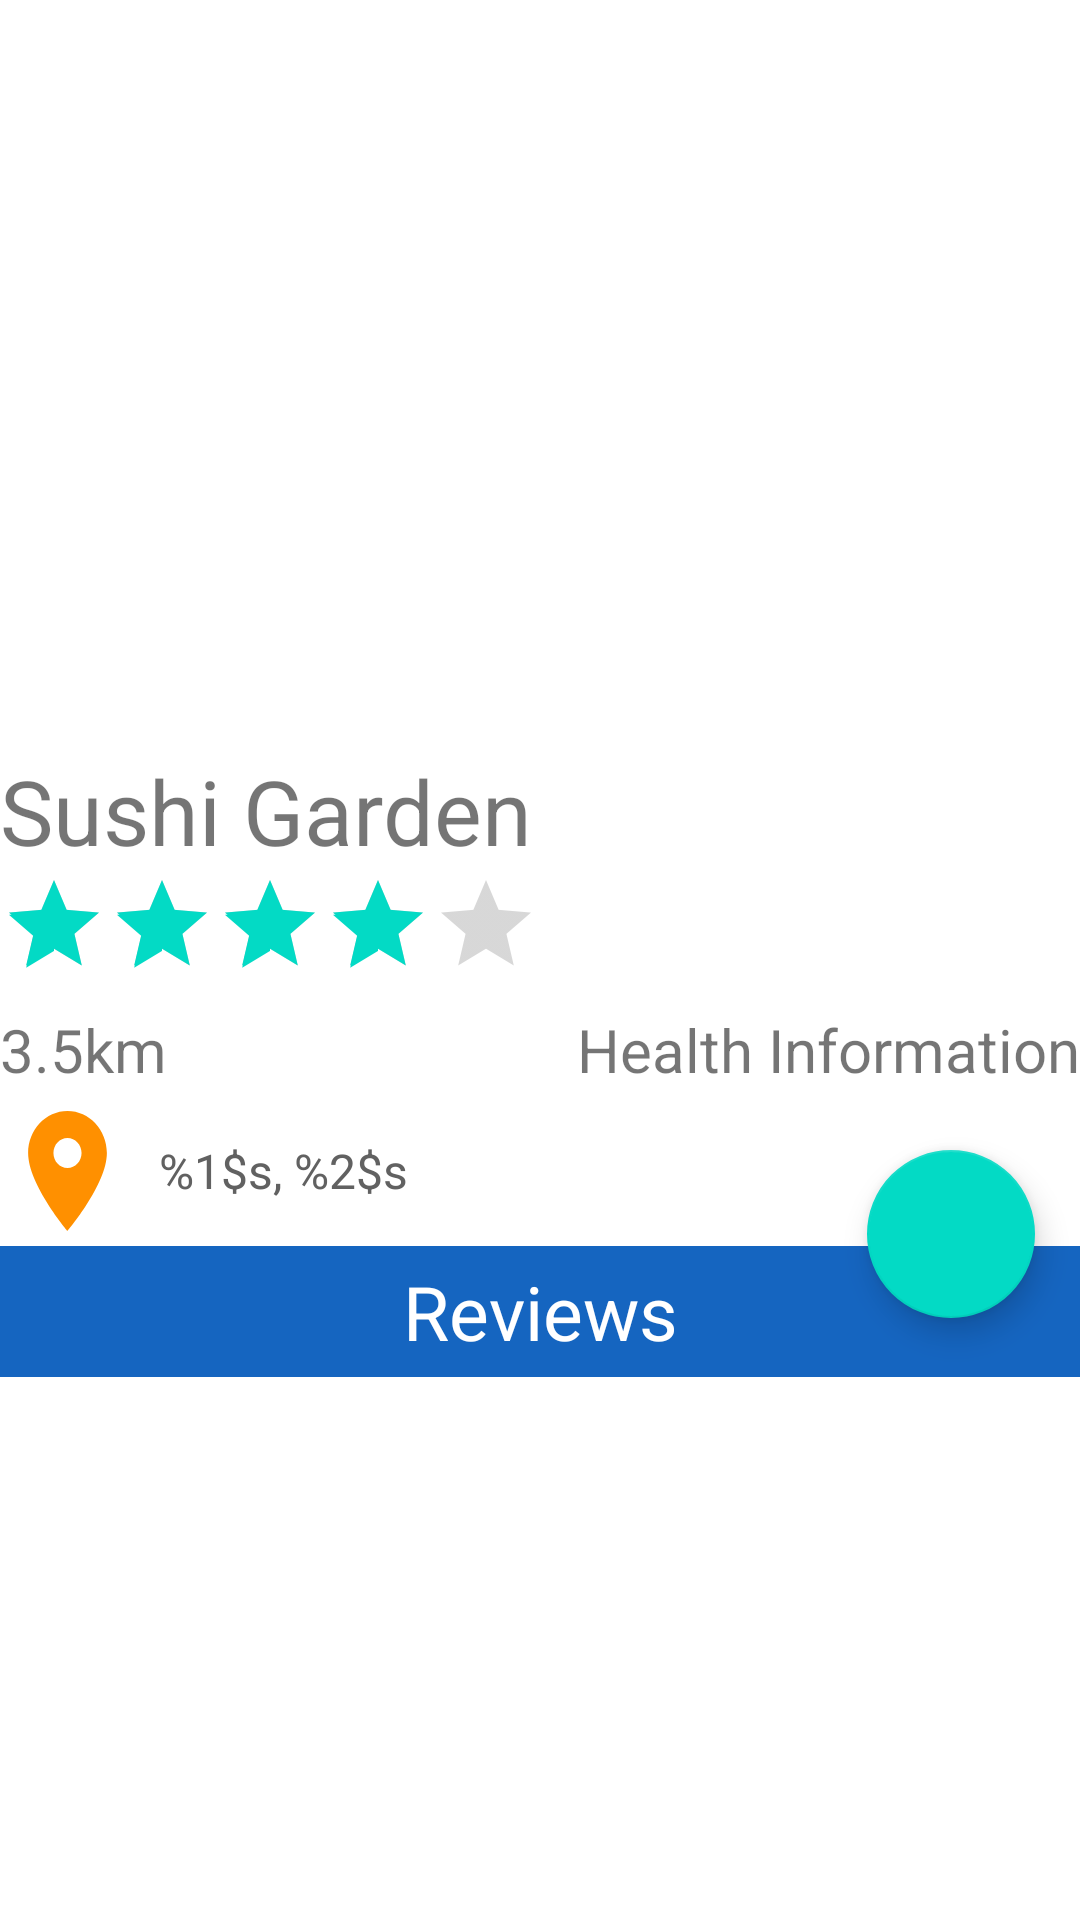

Reconstruct the res/layout file that produces this screen, plus the resources it refers to.
<!-- AndroidManifest.xml: application theme Theme.Restaurant_review -->
<!-- res/layout/activity_restaurant_review.xml -->
<?xml version="1.0" encoding="utf-8"?>
<ScrollView
    xmlns:android="http://schemas.android.com/apk/res/android"
    xmlns:app="http://schemas.android.com/apk/res-auto"
    xmlns:tools="http://schemas.android.com/tools"
    android:layout_width="match_parent"
    android:layout_height="match_parent"
    tools:context=".Activities.RestaurantReview"
    >

    <androidx.constraintlayout.widget.ConstraintLayout
        xmlns:tools="http://schemas.android.com/tools"
        android:layout_width="match_parent"
        android:layout_height="match_parent">

        <ImageView
            android:id="@+id/restaurant_image"
            android:layout_width="match_parent"
            android:layout_height="250dp"
            app:layout_constraintTop_toTopOf="parent"
            app:iss_auto_cycle="true"
            app:iss_placeholder="@android:color/darker_gray"
            app:iss_error_image="@android:color/darker_gray"
            app:iss_corner_radius="5"
            app:iss_selected_dot="@drawable/default_selected_dot"
            app:iss_unselected_dot="@drawable/default_unselected_dot"
            app:iss_period="2000"/>

        <LinearLayout
            android:id="@+id/restaurant_title_and_rating"
            android:layout_width="match_parent"
            android:layout_height="wrap_content"
            app:layout_constraintTop_toBottomOf="@+id/restaurant_image"
            android:orientation="vertical">

            <TextView
                android:id="@+id/restaurant_title"
                android:layout_width="wrap_content"
                android:layout_height="wrap_content"
                android:text="Sushi Garden"
                android:textSize="30dp" />

            <RatingBar
                style="?android:attr/ratingBarStyleIndicator"
                android:id="@+id/restaurant_rating"
                android:numStars="5"
                android:rating="4"
                android:layout_width="wrap_content"
                android:layout_height="wrap_content"
                android:textAlignment="textEnd"/>

        </LinearLayout>

        <LinearLayout
            android:id="@+id/restaurant_info"
            android:layout_width="match_parent"
            android:layout_height="wrap_content"
            android:orientation="horizontal"
            android:weightSum="2"
            app:layout_constraintTop_toBottomOf="@+id/restaurant_title_and_rating"
            android:layout_marginTop="10dp">

            <TextView
                android:id="@+id/distance"
                android:layout_width="match_parent"
                android:layout_height="wrap_content"
                android:textSize="20dp"
                android:text="3.5km"
                android:layout_weight="1"/>

            <TextView
                android:id="@+id/health_level"
                android:layout_width="match_parent"
                android:layout_height="wrap_content"
                android:text="Health Information"
                android:textSize="20dp"
                android:textAlignment="textEnd"
                android:layout_weight="1"/>

        </LinearLayout>

        <TableLayout
            android:id="@+id/location_info"
            android:layout_width="match_parent"
            android:layout_height="wrap_content"
            app:layout_constraintTop_toBottomOf="@id/restaurant_info"
            >

            <View android:layout_height="2dp" />

            <TableRow
                android:layout_width="match_parent"
                android:layout_height="wrap_content"
                android:background="@color/colorWhite">

                <ImageView
                    android:layout_width="0dp"
                    android:layout_height="48dp"
                    android:layout_column="1"
                    android:layout_gravity="center"
                    android:layout_weight="1"
                    android:background="@drawable/ic_restaurant_address"
                    android:padding="12dp" />

                <TextView
                    android:id="@+id/restaurant_review_address"
                    android:layout_width="0dp"
                    android:layout_height="50dp"
                    android:layout_column="2"
                    android:layout_weight="7"
                    android:gravity="center_vertical"
                    android:padding="8dp"
                    android:text="@string/restaurant_address"
                    android:textColor="@color/blackFont"
                    android:textSize="16sp" />
            </TableRow>


            <TableRow
                android:layout_width="match_parent"
                android:layout_height="wrap_content">

                <TextView
                    android:layout_width="match_parent"
                    android:layout_height="wrap_content"
                    android:layout_column="1"
                    android:layout_weight="1"
                    android:background="@color/colorSecondary"
                    android:ellipsize="end"
                    android:gravity="center"
                    android:maxLines="1"
                    android:paddingLeft="40dp"
                    android:paddingTop="5dp"
                    android:paddingRight="40dp"
                    android:paddingBottom="5dp"
                    android:text="Reviews"
                    android:textColor="@color/colorWhite"
                    android:textSize="25sp" />
            </TableRow>
        </TableLayout>


        <androidx.recyclerview.widget.RecyclerView
            android:id="@+id/review_history"
            android:layout_width="match_parent"
            android:layout_height="wrap_content"
            app:layout_constraintBottom_toBottomOf="parent"
            app:layout_constraintEnd_toEndOf="parent"
            app:layout_constraintHorizontal_bias="0.0"
            app:layout_constraintStart_toStartOf="parent"
            app:layout_constraintTop_toBottomOf="@+id/location_info"
            app:layout_constraintVertical_bias="0.0" />




        <com.google.android.material.floatingactionbutton.FloatingActionButton
            android:id="@+id/write_review"
            android:layout_width="wrap_content"
            android:layout_height="wrap_content"
            android:src="@drawable/ic_baseline_create_24"
            app:tint="@color/white"
            android:contentDescription="write review"
            android:layout_margin="15dp"
            app:layout_constraintBottom_toTopOf="@+id/review_history"
            app:layout_constraintTop_toTopOf="@+id/location_info"
            app:flow_verticalBias="1"
            app:layout_constraintEnd_toEndOf="parent"
            />


    </androidx.constraintlayout.widget.ConstraintLayout>


</ScrollView>
<!-- resources referenced by this layout -->
<resources>
  <color name="blackFont">#616161</color>
  <color name="colorSecondary">#1565C0</color>
  <color name="colorWhite">#ffffff</color>
  <color name="white">#FFFFFFFF</color>
  <!-- drawable ic_restaurant_address (drawable) -->
  <vector android:height="24dp" android:tint="#ff9000"
      android:viewportHeight="24" android:viewportWidth="24"
      android:width="24dp" xmlns:android="http://schemas.android.com/apk/res/android">
      <path android:fillColor="@android:color/white" android:pathData="M12,2C8.13,2 5,5.13 5,9c0,5.25 7,13 7,13s7,-7.75 7,-13c0,-3.87 -3.13,-7 -7,-7zM12,11.5c-1.38,0 -2.5,-1.12 -2.5,-2.5s1.12,-2.5 2.5,-2.5 2.5,1.12 2.5,2.5 -1.12,2.5 -2.5,2.5z"/>
  </vector>
  <string name="restaurant_address" translatable="false">%1$s, %2$s</string>
  <style name="Theme.Restaurant_review" parent="Theme.MaterialComponents.DayNight.DarkActionBar">
          
          <item name="colorPrimary">@color/purple_500</item>
          <item name="colorPrimaryVariant">@color/purple_700</item>
          <item name="colorOnPrimary">@color/white</item>
          
          <item name="colorSecondary">@color/teal_200</item>
          <item name="colorSecondaryVariant">@color/teal_700</item>
          <item name="colorOnSecondary">@color/black</item>
          
          <item name="android:statusBarColor" tools:targetApi="l">?attr/colorPrimaryVariant</item>
          
      </style>
  <color name="purple_500">#FF6200EE</color>
  <color name="purple_700">#FF3700B3</color>
  <color name="teal_200">#FF03DAC5</color>
  <color name="teal_700">#FF018786</color>
  <color name="black">#FF000000</color>
</resources>
